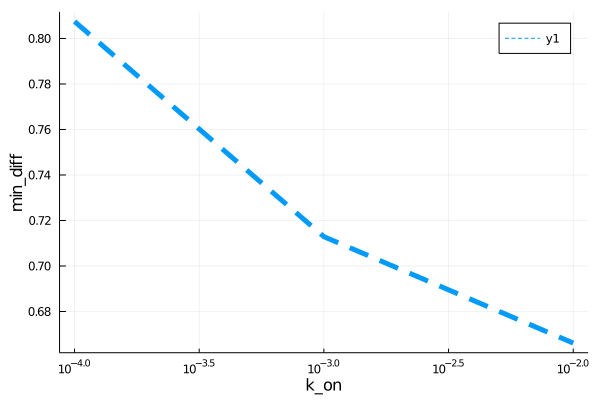

Data behind this chart, as committed beside it:
para, error
0.0001, 0.8075
0.001, 0.7129
0.01, 0.6661
